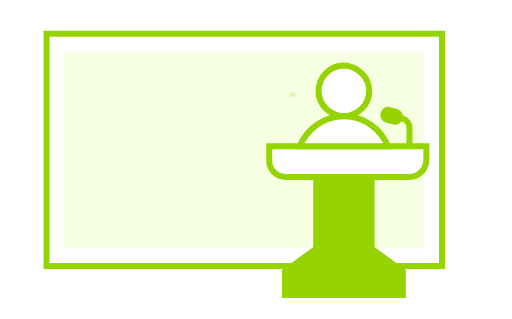
t = 0.00 s
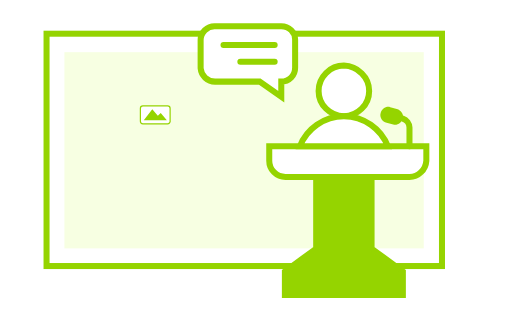
t = 1.01 s
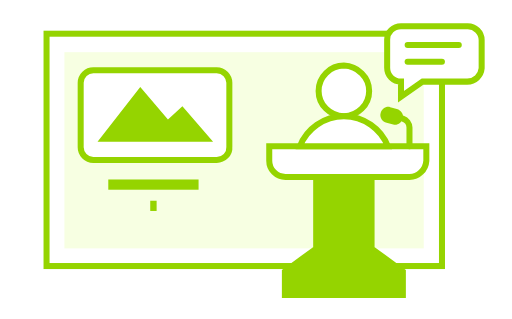
t = 2.00 s
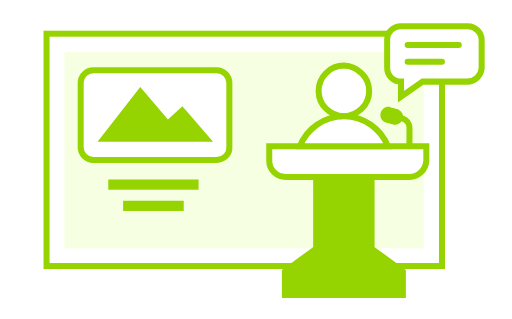
t = 2.45 s
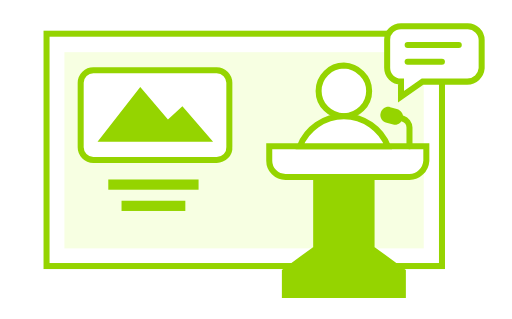
t = 3.93 s
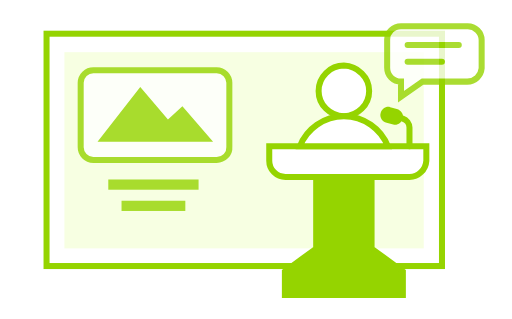
t = 5.42 s

The animated SVG that drew these frames (rendered in a browser with its animation timeline set to each time). Animation: 46 CSS @keyframes rules; one cycle of 6.00 s, repeats indefinitely.

<svg xmlns="http://www.w3.org/2000/svg" xmlns:xlink="http://www.w3.org/1999/xlink" stroke-miterlimit="10" stroke-linecap="round" viewBox="0 0 85 53">
<style>
/* <![CDATA[ */

#a1, #a2, #a3, #a4, #a5, #a6, #a7, #a8, #a9, #a10, #a11, #a12, #a13, #a14, #a15, #a16, #a17, #a18, #a19, #a20, #a21, #a22, #a23, #a24, #a25, #a26, #a27, #a28, #a29, #a30, #a31, #a32, #a33, #a34, #a35, #a36, #a37, #a38, #a39, #a40, #a41, #a42, #a43, #a44, #a45, #a46 {
visibility: hidden;
animation-duration: 6s;
animation-iteration-count: infinite;
animation-timing-function: steps(1);
}

/* ]]> */
</style>
<defs>
<g id="bbl" stroke="#95D400">
  <path fill="#FFF" d="M13.3 9.2H5.9l-3.6 2.5V9.2C1 9.2 0 8.2 0 6.9V2.2C0 1 1 0 2.3 0h11.1c1.2 0 2.3 1 2.3 2.3V7c-.1 1.2-1.1 2.2-2.4 2.2z"/>
  <line x1="11.9" x2="3.4" y1="3.1" y2="3.1" fill="none"/>
  <line x1="9.1" x2="3.4" y1="5.9" y2="5.9" fill="none"/>
</g>
<rect id="p1" width="15" height="1.7" x="-7.5" y="-.8" fill="#95D400"/>
<rect id="p2" width="10.6" height="1.7" x="-5.3" y="-.8" fill="#95D400"/>
<g id="img">
  <path fill="#FFF" stroke="#95D400" d="M10.2 7.5h-20.5c-1.2 0-2.1-1-2.1-2.1V-5.3c0-1.2 1-2.1 2.1-2.1h20.5c1.2 0 2.1 1 2.1 2.1V5.3c.1 1.2-.9 2.2-2.1 2.2z"/>
  <polygon fill="#95D400" points="-9.6 4.5 -2.5 -4.6 2.1 .8 4.5 -1.4 9.6 4.5"/>
</g>
</defs>
<rect width="65.7" height="38.6" x="7.7" y="5.6" fill="none" stroke="#95D400"/>
<rect width="32.6" height="59.7" x="24.2" y="-4.9" fill="#F7FFE2" transform="rotate(90 40.5 24.9692)"/>
<path fill="#FFF" stroke="#95D400" d="M61.3 15.1c0 2.3-1.9 4.2-4.2 4.2-2.3 0-4.2-1.9-4.2-4.2 0-2.3 1.9-4.2 4.2-4.2 2.3.1 4.2 1.9 4.2 4.2"/>
<path fill="#FFF" stroke="#95D400" d="M68 29.4H47.4c-1.5 0-2.7-1.2-2.7-2.7v-2.4h26.1v2.4c-.1 1.5-1.3 2.7-2.8 2.7z"/>
<polygon fill="#95D400" stroke="#95D400" points="61.7 29.4 61.7 41.3 66.9 45.1 66.9 49 47.3 49 47.3 45.1 52.5 41.3 52.5 29.4"/>
<path fill="#FFF" stroke="#95D400" d="M64.4 24.3c-1.1-2.9-4-5-7.3-5s-6.2 2.1-7.3 5h14.6z"/>
<path fill="none" stroke="#95D400" d="M68 24.3v-3.1c0-.7-.5-1.3-1.1-1.5"/>
<path fill="#95D400" d="M64.2 20.4l1.1.3c.7.2 1.4-.3 1.6-1 .2-.7-.3-1.4-1-1.6l-1.1-.3c-.7-.2-1.4.3-1.6 1-.2.7.3 1.4 1 1.6z"/>

<use id="a1" x="49" y="4.36" transform="translate(49 16.072) scale(-.05 .05) translate(-49 -16.072)" xlink:href="#bbl"/>
<use id="a2" x="49" y="4.36" transform="translate(49 16.072) scale(-.1 .1) translate(-49 -16.072)" xlink:href="#bbl"/>
<use id="a3" x="49" y="4.36" transform="translate(49 16.072) scale(-.2 .2) translate(-49 -16.072)" xlink:href="#bbl"/>
<use id="a4" x="49" y="4.36" transform="translate(49 16.072) scale(-.3 .3) translate(-49 -16.072)" xlink:href="#bbl"/>
<use id="a5" x="49" y="4.36" transform="translate(49 16.072) scale(-.5 .5) translate(-49 -16.072)" xlink:href="#bbl"/>
<use id="a6" x="49" y="4.36" transform="translate(49 16.072) scale(-.7 .7) translate(-49 -16.072)" xlink:href="#bbl"/>
<use id="a7" x="49" y="4.36" transform="translate(49 16.072) scale(-.8 .8) translate(-49 -16.072)" xlink:href="#bbl"/>
<use id="a8" x="49" y="4.36" transform="translate(49 16.072) scale(-.9 .9) translate(-49 -16.072)" xlink:href="#bbl"/>
<use id="a9" x="49" y="4.36" transform="translate(49 16.072) scale(-.95 .95) translate(-49 -16.072)" xlink:href="#bbl"/>
<use id="a10" x="49" y="4.36" transform="translate(49 16.072) scale(-1 1) translate(-49 -16.072)" xlink:href="#bbl"/>
<use id="a11" x="49" y="4.36" transform="translate(49 16.072) scale(-1 1) translate(-49 -16.072)" xlink:href="#bbl"/>
<use id="a12" x="49" y="4.36" transform="translate(49 16.072) scale(-1 1) translate(-49 -16.072)" xlink:href="#bbl"/>
<use id="a13" x="49" y="4.36" transform="translate(49 16.072) scale(-1 1) translate(-49 -16.072)" xlink:href="#bbl"/>
<use id="a14" x="49" y="4.36" transform="translate(49 16.072) scale(-1 1) translate(-49 -16.072)" xlink:href="#bbl"/>

<g id="a15">
<use x="25.771" y="19.067" transform="translate(25.771 19.067) scale(.05) translate(-25.771 -19.067)" xlink:href="#img"/>
<use x="49" y="4.36" transform="translate(49 16.072) scale(-1 1) translate(-49 -16.072)" xlink:href="#bbl"/>
</g>
<g id="a16">
<use x="25.771" y="19.067" transform="translate(25.771 19.067) scale(.1) translate(-25.771 -19.067)" xlink:href="#img"/>
<use x="49" y="4.36" transform="translate(49 16.072) scale(-1 1) translate(-49 -16.072)" xlink:href="#bbl"/>
</g>
<g id="a17">
<use x="25.771" y="19.067" transform="translate(25.771 19.067) scale(.2) translate(-25.771 -19.067)" xlink:href="#img"/>
<use x="49" y="4.36" transform="translate(49 16.072) scale(-1 1) translate(-49 -16.072)" xlink:href="#bbl"/>
</g>
<g id="a18">
<use x="25.771" y="19.067" transform="translate(25.771 19.067) scale(.3) translate(-25.771 -19.067)" xlink:href="#img"/>
<use x="49" y="4.36" transform="translate(49 16.072) scale(-1 1) translate(-49 -16.072)" xlink:href="#bbl"/>
</g>
<g id="a19">
<use x="25.771" y="19.067" transform="translate(25.771 19.067) scale(.5) translate(-25.771 -19.067)" xlink:href="#img"/>
<use x="49" y="4.36" transform="translate(49 16.072) scale(-1 1) translate(-49 -16.072)" opacity=".8" xlink:href="#bbl"/>
</g>
<g id="a20">
<use x="25.771" y="19.067" transform="translate(25.771 19.067) scale(.7) translate(-25.771 -19.067)" xlink:href="#img"/>
<use x="49" y="4.36" transform="translate(49 16.072) scale(-1 1) translate(-49 -16.072)" opacity=".6" xlink:href="#bbl"/>
</g>
<g id="a21">
<use x="25.771" y="19.067" transform="translate(25.771 19.067) scale(.8) translate(-25.771 -19.067)" xlink:href="#img"/>
<use x="49" y="4.36" transform="translate(49 16.072) scale(-1 1) translate(-49 -16.072)" opacity=".4" xlink:href="#bbl"/>
</g>
<g id="a22">
<use x="25.771" y="19.067" transform="translate(25.771 19.067) scale(.9) translate(-25.771 -19.067)" xlink:href="#img"/>
<use x="49" y="4.36" transform="translate(49 16.072) scale(-1 1) translate(-49 -16.072)" opacity=".2" xlink:href="#bbl"/>
</g>
<g id="a23">
<use x="25.771" y="19.067" transform="translate(25.771 19.067) scale(.95) translate(-25.771 -19.067)" xlink:href="#img"/>
</g>

<g id="a24">
<use x="25.771" y="19.067" xlink:href="#img"/>
<use x="25.459" y="30.621" transform="translate(25.459 30.621) scale(.05 1) translate(-25.459 -30.621)" xlink:href="#p1"/>
<use x="64.291" y="4.36" transform="translate(64.291 16.072) scale(.05) translate(-64.291 -16.072)" xlink:href="#bbl"/>
</g>
<g id="a25">
<use x="25.771" y="19.067" xlink:href="#img"/>
<use x="25.459" y="30.621" transform="translate(25.459 30.621) scale(.1 1) translate(-25.459 -30.621)" xlink:href="#p1"/>
<use x="64.291" y="4.36" transform="translate(64.291 16.072) scale(.1) translate(-64.291 -16.072)" xlink:href="#bbl"/>
</g>
<g id="a26">
<use x="25.771" y="19.067" xlink:href="#img"/>
<use x="25.459" y="30.621" transform="translate(25.459 30.621) scale(.2 1) translate(-25.459 -30.621)" xlink:href="#p1"/>
<use x="64.291" y="4.36" transform="translate(64.291 16.072) scale(.2) translate(-64.291 -16.072)" xlink:href="#bbl"/>
</g>
<g id="a27">
<use x="25.771" y="19.067" xlink:href="#img"/>
<use x="25.459" y="30.621" transform="translate(25.459 30.621) scale(.3 1) translate(-25.459 -30.621)" xlink:href="#p1"/>
<use x="64.291" y="4.36" transform="translate(64.291 16.072) scale(.3) translate(-64.291 -16.072)" xlink:href="#bbl"/>
</g>
<g id="a28">
<use x="25.771" y="19.067" xlink:href="#img"/>
<use x="25.459" y="30.621" transform="translate(25.459 30.621) scale(.5 1) translate(-25.459 -30.621)" xlink:href="#p1"/>
<use x="64.291" y="4.36" transform="translate(64.291 16.072) scale(.5) translate(-64.291 -16.072)" xlink:href="#bbl"/>
</g>
<g id="a29">
<use x="25.771" y="19.067" xlink:href="#img"/>
<use x="25.459" y="30.621" transform="translate(25.459 30.621) scale(.7 1) translate(-25.459 -30.621)" xlink:href="#p1"/>
<use x="64.291" y="4.36" transform="translate(64.291 16.072) scale(.7) translate(-64.291 -16.072)" xlink:href="#bbl"/>
</g>
<g id="a30">
<use x="25.771" y="19.067" xlink:href="#img"/>
<use x="25.459" y="30.621" transform="translate(25.459 30.621) scale(.8 1) translate(-25.459 -30.621)" xlink:href="#p1"/>
<use x="64.291" y="4.36" transform="translate(64.291 16.072) scale(.8) translate(-64.291 -16.072)" xlink:href="#bbl"/>
</g>
<g id="a31">
<use x="25.771" y="19.067" xlink:href="#img"/>
<use x="25.459" y="30.621" transform="translate(25.459 30.621) scale(.9 1) translate(-25.459 -30.621)" xlink:href="#p1"/>
<use x="64.291" y="4.36" transform="translate(64.291 16.072) scale(.9) translate(-64.291 -16.072)" xlink:href="#bbl"/>
</g>
<g id="a32">
<use x="25.771" y="19.067" xlink:href="#img"/>
<use x="25.459" y="30.621" transform="translate(25.459 30.621) scale(.95 1) translate(-25.459 -30.621)" xlink:href="#p1"/>
<use x="64.291" y="4.36" transform="translate(64.291 16.072) scale(.95) translate(-64.291 -16.072)" xlink:href="#bbl"/>
</g>
<g id="a33">
<use x="25.771" y="19.067" xlink:href="#img"/>
<use x="25.459" y="30.621" xlink:href="#p1"/>
<use x="25.459" y="34.152" transform="translate(25.459 34.152) scale(.05 1) translate(-25.459 -34.152)" xlink:href="#p2"/>
<use x="64.291" y="4.36" xlink:href="#bbl"/>
</g>
<g id="a34">
<use x="25.771" y="19.067" xlink:href="#img"/>
<use x="25.459" y="30.621" xlink:href="#p1"/>
<use x="25.459" y="34.152" transform="translate(25.459 34.152) scale(.1 1) translate(-25.459 -34.152)" xlink:href="#p2"/>
<use x="64.291" y="4.36" xlink:href="#bbl"/>
</g>
<g id="a35">
<use x="25.771" y="19.067" xlink:href="#img"/>
<use x="25.459" y="30.621" xlink:href="#p1"/>
<use x="25.459" y="34.152" transform="translate(25.459 34.152) scale(.2 1) translate(-25.459 -34.152)" xlink:href="#p2"/>
<use x="64.291" y="4.36" xlink:href="#bbl"/>
</g>
<g id="a36">
<use x="25.771" y="19.067" xlink:href="#img"/>
<use x="25.459" y="30.621" xlink:href="#p1"/>
<use x="25.459" y="34.152" transform="translate(25.459 34.152) scale(.3 1) translate(-25.459 -34.152)" xlink:href="#p2"/>
<use x="64.291" y="4.36" xlink:href="#bbl"/>
</g>
<g id="a37">
<use x="25.771" y="19.067" xlink:href="#img"/>
<use x="25.459" y="30.621" xlink:href="#p1"/>
<use x="25.459" y="34.152" transform="translate(25.459 34.152) scale(.5 1) translate(-25.459 -34.152)" xlink:href="#p2"/>
<use x="64.291" y="4.36" xlink:href="#bbl"/>
</g>
<g id="a38">
<use x="25.771" y="19.067" xlink:href="#img"/>
<use x="25.459" y="30.621" xlink:href="#p1"/>
<use x="25.459" y="34.152" transform="translate(25.459 34.152) scale(.7 1) translate(-25.459 -34.152)" xlink:href="#p2"/>
<use x="64.291" y="4.36" xlink:href="#bbl"/>
</g>
<g id="a39">
<use x="25.771" y="19.067" xlink:href="#img"/>
<use x="25.459" y="30.621" xlink:href="#p1"/>
<use x="25.459" y="34.152" transform="translate(25.459 34.152) scale(.8 1) translate(-25.459 -34.152)" xlink:href="#p2"/>
<use x="64.291" y="4.36" xlink:href="#bbl"/>
</g>
<g id="a40">
<use x="25.771" y="19.067" xlink:href="#img"/>
<use x="25.459" y="30.621" xlink:href="#p1"/>
<use x="25.459" y="34.152" transform="translate(25.459 34.152) scale(.9 1) translate(-25.459 -34.152)" xlink:href="#p2"/>
<use x="64.291" y="4.36" xlink:href="#bbl"/>
</g>
<g id="a41">
<use x="25.771" y="19.067" xlink:href="#img"/>
<use x="25.459" y="30.621" xlink:href="#p1"/>
<use x="25.459" y="34.152" transform="translate(25.459 34.152) scale(.95 1) translate(-25.459 -34.152)" xlink:href="#p2"/>
<use x="64.291" y="4.36" xlink:href="#bbl"/>
</g>
<g id="a42">
<use x="25.771" y="19.067" xlink:href="#img"/>
<use x="25.459" y="30.621" xlink:href="#p1"/>
<use x="25.459" y="34.152" xlink:href="#p2"/>
<use x="64.291" y="4.36" xlink:href="#bbl"/>
</g>
<g id="a43" opacity=".8">
<use x="25.771" y="19.067" xlink:href="#img"/>
<use x="25.459" y="30.621" xlink:href="#p1"/>
<use x="25.459" y="34.152" xlink:href="#p2"/>
<use x="64.291" y="4.36" xlink:href="#bbl"/>
</g>
<g id="a44" opacity=".6">
<use x="25.771" y="19.067" xlink:href="#img"/>
<use x="25.459" y="30.621" xlink:href="#p1"/>
<use x="25.459" y="34.152" xlink:href="#p2"/>
<use x="64.291" y="4.36" xlink:href="#bbl"/>
</g>
<g id="a45" opacity=".4">
<use x="25.771" y="19.067" xlink:href="#img"/>
<use x="25.459" y="30.621" xlink:href="#p1"/>
<use x="25.459" y="34.152" xlink:href="#p2"/>
<use x="64.291" y="4.36" xlink:href="#bbl"/>
</g>
<g id="a46" opacity=".2">
<use x="25.771" y="19.067" xlink:href="#img"/>
<use x="25.459" y="30.621" xlink:href="#p1"/>
<use x="25.459" y="34.152" xlink:href="#p2"/>
<use x="64.291" y="4.36" xlink:href="#bbl"/>
</g>
<style>
/* <![CDATA[ */

#a1 {animation-name: a1}
#a2 {animation-name: a2}
#a3 {animation-name: a3}
#a4 {animation-name: a4}
#a5 {animation-name: a5}
#a6 {animation-name: a6}
#a7 {animation-name: a7}
#a8 {animation-name: a8}
#a9 {animation-name: a9}
#a10 {animation-name: a10}
#a11 {animation-name: a11}
#a12 {animation-name: a12}
#a13 {animation-name: a13}
#a14 {animation-name: a14}
#a15 {animation-name: a15}
#a16 {animation-name: a16}
#a17 {animation-name: a17}
#a18 {animation-name: a18}
#a19 {animation-name: a19}
#a20 {animation-name: a20}
#a21 {animation-name: a21}
#a22 {animation-name: a22}
#a23 {animation-name: a23}
#a24 {animation-name: a24}
#a25 {animation-name: a25}
#a26 {animation-name: a26}
#a27 {animation-name: a27}
#a28 {animation-name: a28}
#a29 {animation-name: a29}
#a30 {animation-name: a30}
#a31 {animation-name: a31}
#a32 {animation-name: a32}
#a33 {animation-name: a33}
#a34 {animation-name: a34}
#a35 {animation-name: a35}
#a36 {animation-name: a36}
#a37 {animation-name: a37}
#a38 {animation-name: a38}
#a39 {animation-name: a39}
#a40 {animation-name: a40}
#a41 {animation-name: a41}
#a42 {animation-name: a42}
#a43 {animation-name: a43}
#a44 {animation-name: a44}
#a45 {animation-name: a45}
#a46 {animation-name: a46}

@keyframes a1 {0%{visibility: visible} 1%{visibility: hidden}}
@keyframes a2 {1%{visibility: visible} 2%{visibility: hidden}}
@keyframes a3 {2%{visibility: visible} 3%{visibility: hidden}}
@keyframes a4 {3%{visibility: visible} 4%{visibility: hidden}}
@keyframes a5 {4%{visibility: visible} 5%{visibility: hidden}}
@keyframes a6 {5%{visibility: visible} 6%{visibility: hidden}}
@keyframes a7 {6%{visibility: visible} 7%{visibility: hidden}}
@keyframes a8 {7%{visibility: visible} 8%{visibility: hidden}}
@keyframes a9 {8%{visibility: visible} 9%{visibility: hidden}}
@keyframes a10 {9%{visibility: visible} 10%{visibility: hidden}}
@keyframes a11 {10%{visibility: visible} 11%{visibility: hidden}}
@keyframes a12 {11%{visibility: visible} 12%{visibility: hidden}}
@keyframes a13 {12%{visibility: visible} 13%{visibility: hidden}}
@keyframes a14 {13%{visibility: visible} 14%{visibility: hidden}}
@keyframes a15 {14%{visibility: visible} 15%{visibility: hidden}}
@keyframes a16 {15%{visibility: visible} 16%{visibility: hidden}}
@keyframes a17 {16%{visibility: visible} 17%{visibility: hidden}}
@keyframes a18 {17%{visibility: visible} 18%{visibility: hidden}}
@keyframes a19 {18%{visibility: visible} 19%{visibility: hidden}}
@keyframes a20 {19%{visibility: visible} 20%{visibility: hidden}}
@keyframes a21 {20%{visibility: visible} 21%{visibility: hidden}}
@keyframes a22 {21%{visibility: visible} 22%{visibility: hidden}}
@keyframes a23 {22%{visibility: visible} 23%{visibility: hidden}}
@keyframes a24 {23%{visibility: visible} 24%{visibility: hidden}}
@keyframes a25 {24%{visibility: visible} 25%{visibility: hidden}}
@keyframes a26 {25%{visibility: visible} 26%{visibility: hidden}}
@keyframes a27 {26%{visibility: visible} 27%{visibility: hidden}}
@keyframes a28 {27%{visibility: visible} 28%{visibility: hidden}}
@keyframes a29 {28%{visibility: visible} 29%{visibility: hidden}}
@keyframes a30 {29%{visibility: visible} 30%{visibility: hidden}}
@keyframes a31 {30%{visibility: visible} 31%{visibility: hidden}}
@keyframes a32 {31%{visibility: visible} 32%{visibility: hidden}}
@keyframes a33 {32%{visibility: visible} 33%{visibility: hidden}}
@keyframes a34 {33%{visibility: visible} 34%{visibility: hidden}}
@keyframes a35 {34%{visibility: visible} 35%{visibility: hidden}}
@keyframes a36 {35%{visibility: visible} 36%{visibility: hidden}}
@keyframes a37 {36%{visibility: visible} 37%{visibility: hidden}}
@keyframes a38 {37%{visibility: visible} 38%{visibility: hidden}}
@keyframes a39 {38%{visibility: visible} 39%{visibility: hidden}}
@keyframes a40 {39%{visibility: visible} 40%{visibility: hidden}}
@keyframes a41 {40%{visibility: visible} 41%{visibility: hidden}}
@keyframes a42 {41%{visibility: visible} 90%{visibility: hidden}}

@keyframes a43 {90%{visibility: visible} 91%{visibility: hidden}}
@keyframes a44 {91%{visibility: visible} 92%{visibility: hidden}}
@keyframes a45 {92%{visibility: visible} 93%{visibility: hidden}}
@keyframes a46 {93%{visibility: visible} 94%{visibility: hidden}}

/* ]]> */
</style>
</svg>
